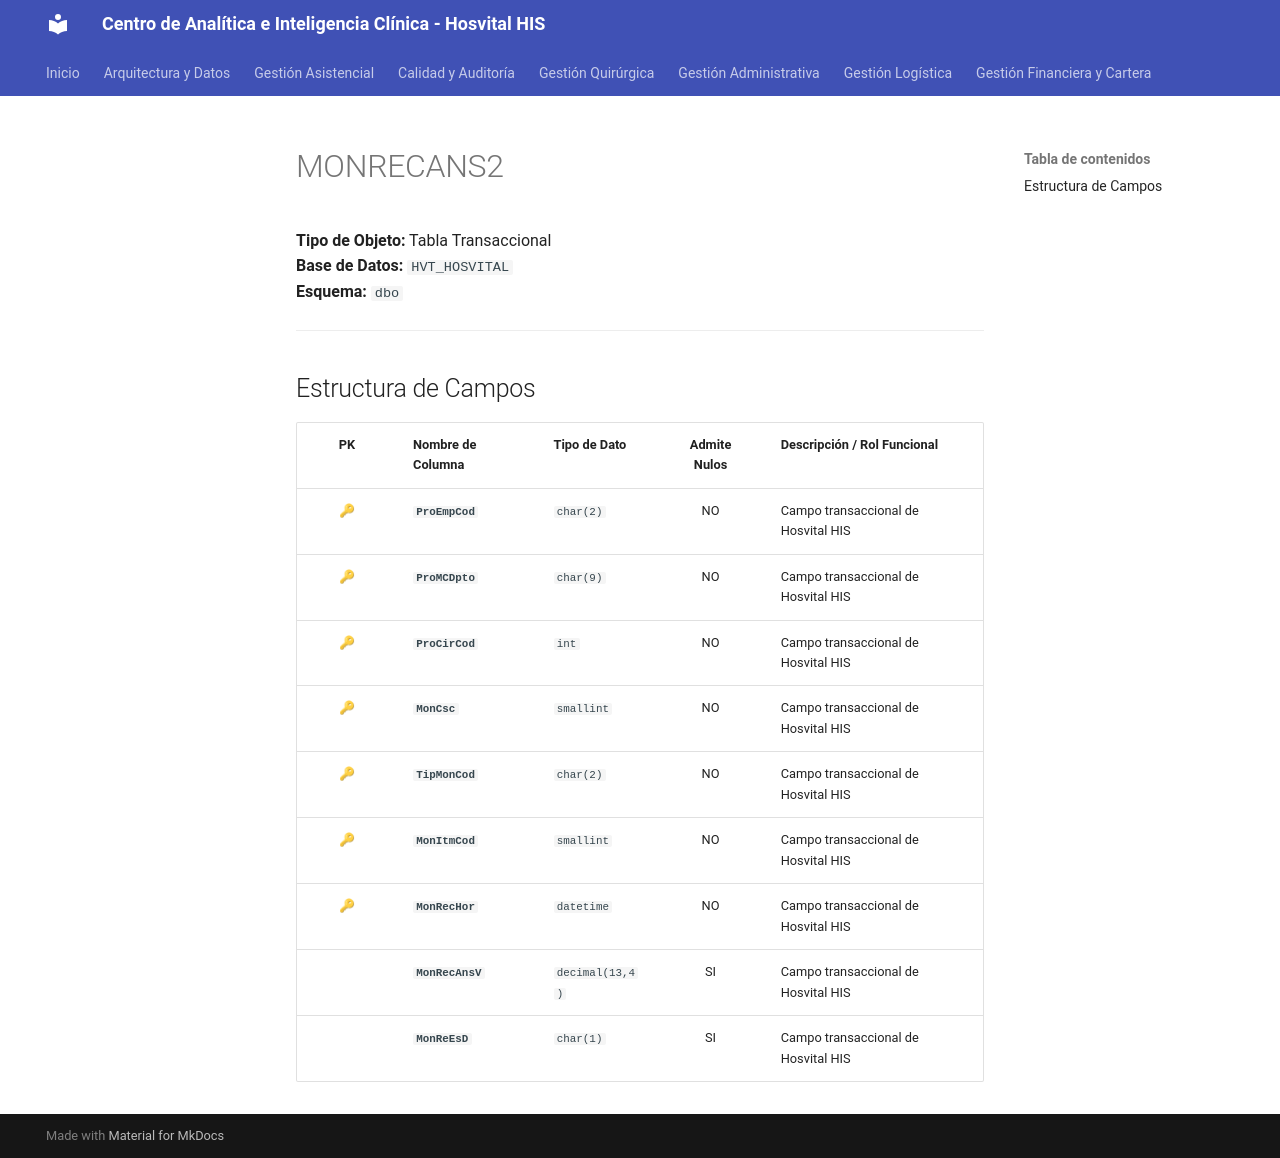

repository: SoporteSaludtech/superset-docs · page: diccionario-general/MONRECANS2/index.html · generator: mkdocs

# MONRECANS2

**Tipo de Objeto:** Tabla Transaccional  
**Base de Datos:** `HVT_HOSVITAL`  
**Esquema:** `dbo`

---

## Estructura de Campos

| PK | Nombre de Columna | Tipo de Dato | Admite Nulos | Descripción / Rol Funcional |
| :-: | :--- | :--- | :-: | :--- |
| 🔑 | **`ProEmpCod`** | `char(2)` | NO | Campo transaccional de Hosvital HIS |
| 🔑 | **`ProMCDpto`** | `char(9)` | NO | Campo transaccional de Hosvital HIS |
| 🔑 | **`ProCirCod`** | `int` | NO | Campo transaccional de Hosvital HIS |
| 🔑 | **`MonCsc`** | `smallint` | NO | Campo transaccional de Hosvital HIS |
| 🔑 | **`TipMonCod`** | `char(2)` | NO | Campo transaccional de Hosvital HIS |
| 🔑 | **`MonItmCod`** | `smallint` | NO | Campo transaccional de Hosvital HIS |
| 🔑 | **`MonRecHor`** | `datetime` | NO | Campo transaccional de Hosvital HIS |
|  | **`MonRecAnsV`** | `decimal(13,4)` | SI | Campo transaccional de Hosvital HIS |
|  | **`MonReEsD`** | `char(1)` | SI | Campo transaccional de Hosvital HIS |
